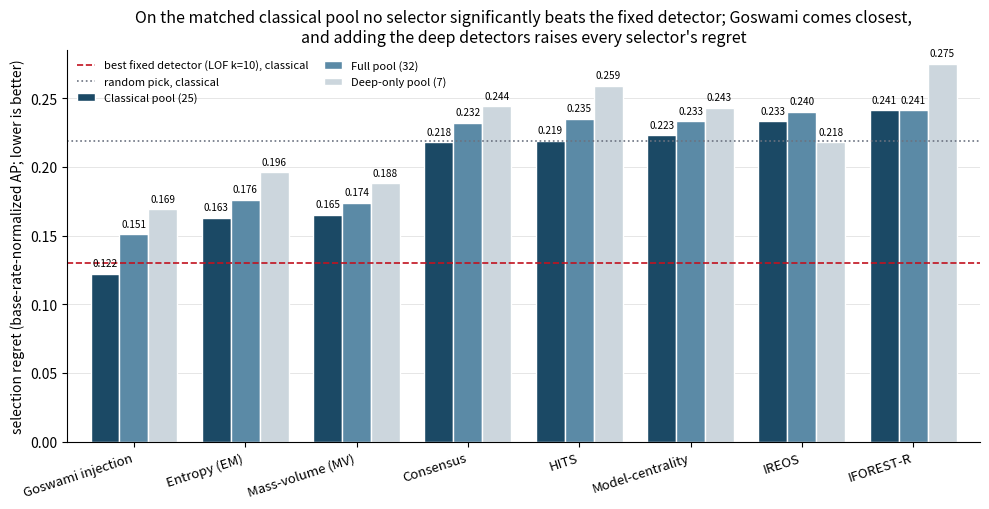

Write the Python code that produced this figure.
# -*- coding: utf-8 -*-
"""Figure 6: grouped three-pool selection-regret bar, rendering the audited Table 6 numbers exactly.
Methods ordered by classical-pool regret; three bars each (classical 25 / deep 7 / full 32); reference
lines at the classical best-fixed-detector (0.130) and classical random pick (0.219)."""
import os, numpy as np
import matplotlib; matplotlib.use("Agg"); import matplotlib.pyplot as plt
from matplotlib.patches import Patch
# --- Table 6 (mean regret, 151 tasks, 200-point probe) ---
ROWS = [  # name, classical, deep, full
    ("Goswami injection", 0.122, 0.169, 0.151),
    ("Entropy (EM)",      0.163, 0.196, 0.176),
    ("Mass-volume (MV)",  0.165, 0.188, 0.174),
    ("Consensus",         0.218, 0.244, 0.232),
    ("HITS",              0.219, 0.259, 0.235),
    ("Model-centrality",  0.223, 0.243, 0.233),
    ("IREOS",             0.233, 0.218, 0.240),
    ("IFOREST-R",         0.241, 0.275, 0.241),
]
FIXED_CLS, RANDOM_CLS = 0.130, 0.219
ROWS.sort(key=lambda r: r[1])
names = [r[0] for r in ROWS]
cls = np.array([r[1] for r in ROWS]); deep = np.array([r[2] for r in ROWS]); full = np.array([r[3] for r in ROWS])
x = np.arange(len(ROWS)); w = 0.26
C_CLS, C_FULL, C_DEEP = "#1b4965", "#5b8aa6", "#ccd6dd"
fig, ax = plt.subplots(figsize=(10, 5.2))
b1 = ax.bar(x - w, cls,  w, color=C_CLS,  edgecolor="white", label="Classical pool (25)")
b2 = ax.bar(x,     full, w, color=C_FULL, edgecolor="white", label="Full pool (32)")
b3 = ax.bar(x + w, deep, w, color=C_DEEP, edgecolor="white", label="Deep-only pool (7)")
for bars in (b1, b2, b3):
    for r in bars:
        ax.text(r.get_x() + r.get_width() / 2, r.get_height() + 0.004, f"{r.get_height():.3f}",
                ha="center", va="bottom", fontsize=7.2)
l_fix = ax.axhline(FIXED_CLS, color="#c1121f", ls="--", lw=1.2, label="best fixed detector (LOF k=10), classical")
l_rnd = ax.axhline(RANDOM_CLS, color="#6b7280", ls=":", lw=1.2, label="random pick, classical")
ax.set_xticks(x); ax.set_xticklabels(names, fontsize=9.5, rotation=18, ha="right")
ax.set_ylabel("selection regret (base-rate-normalized AP; lower is better)", fontsize=10)
ax.set_xlim(-0.6, len(ROWS) - 0.4)
ax.set_ylim(0, 0.285); ax.set_axisbelow(True); ax.yaxis.grid(True, color="#e6e6e6", lw=0.7)
for s in ("top", "right"): ax.spines[s].set_visible(False)
ax.set_title("On the matched classical pool no selector significantly beats the fixed detector; Goswami comes closest,\n"
             "and adding the deep detectors raises every selector's regret", fontsize=11.5)
ax.legend(loc="upper left", fontsize=8, frameon=False, ncol=2, columnspacing=1.4, handlelength=1.6)
fig.tight_layout()
for out in [r"E:\Projects\Submitted\ADRank\docs\figures\fig_leaderboard.png",
            r"E:\Projects\Submitted\ADRank\_tex\figures\fig_leaderboard.png",
            r"E:\Projects\Submitted\ADRank\paper\latex\figures\fig_leaderboard.png"]:
    if os.path.isdir(os.path.dirname(out)):
        fig.savefig(out, dpi=150, bbox_inches="tight"); print("saved", out)
